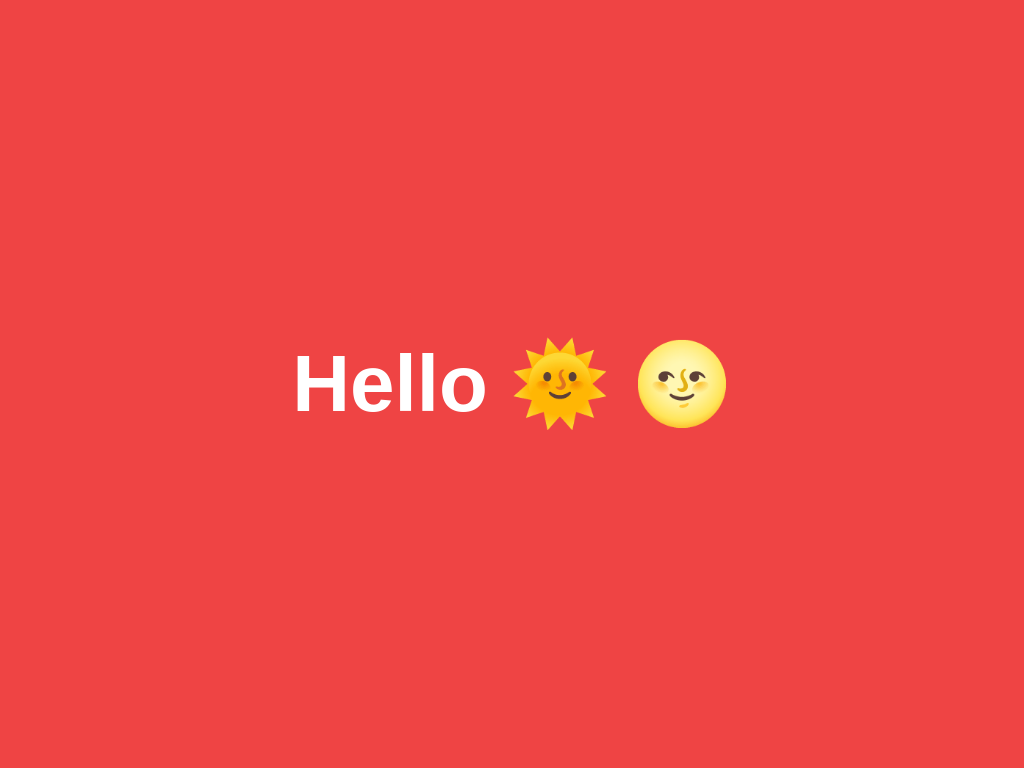

Reproduce this picture with HTML and CSS.

<!-- file: index.html -->
<!DOCTYPE html>
<html lang="en">
<head>
    <meta charset="UTF-8">
    <title>Snap Scroll Pure CSS</title>
    <link rel="stylesheet" href="public/css/style.css" />
</head>
<body>
<div class="snapContainer">
    <div class="snapSection" id="one">Hello 🌞 🌝</div>
    <div class="snapSection" id="two">World! 🌍 </div>
    <div class="snapSection" id="three">Let's 🌱 </div>
    <div class="snapSection" id="four">Enjoy 🤌🏼 🤟🏼</div>
    <div class="snapSection" id="five">Life 🤗</div>
</div>
</body>
</html>

/* file: style.css */
@import url('https://fonts.googleapis.com/css2?family=Poppins:ital,wght@0,200;0,300;0,400;0,500;0,600;0,700;0,800;0,900;1,100;1,200;1,300;1,400;1,500;1,600;1,700;1,800;1,900&display=swap');
*, html, body{
    margin: 0;
    padding: 0;
    box-sizing: border-box;
    font-family: 'Poppins', sans-serif;
}

.snapSection{
    height: 100vh;
    display: flex;
    align-items: center;
    justify-content: center;
    font-size: 5rem;
    font-weight: 800;
    scroll-snap-align: start;
}
.snapContainer{
    scroll-snap-type: y mandatory;
    overflow-y: scroll;
    height:100vh;
    color: #ffffff;
}
#one{
    background: #ef4444;

}
#two{
    background:#06b6d4;
}
#three{
background:#4f46e5;
}
#four{
   background: #ec4899;
}
#five{
  background: #eab308;
}